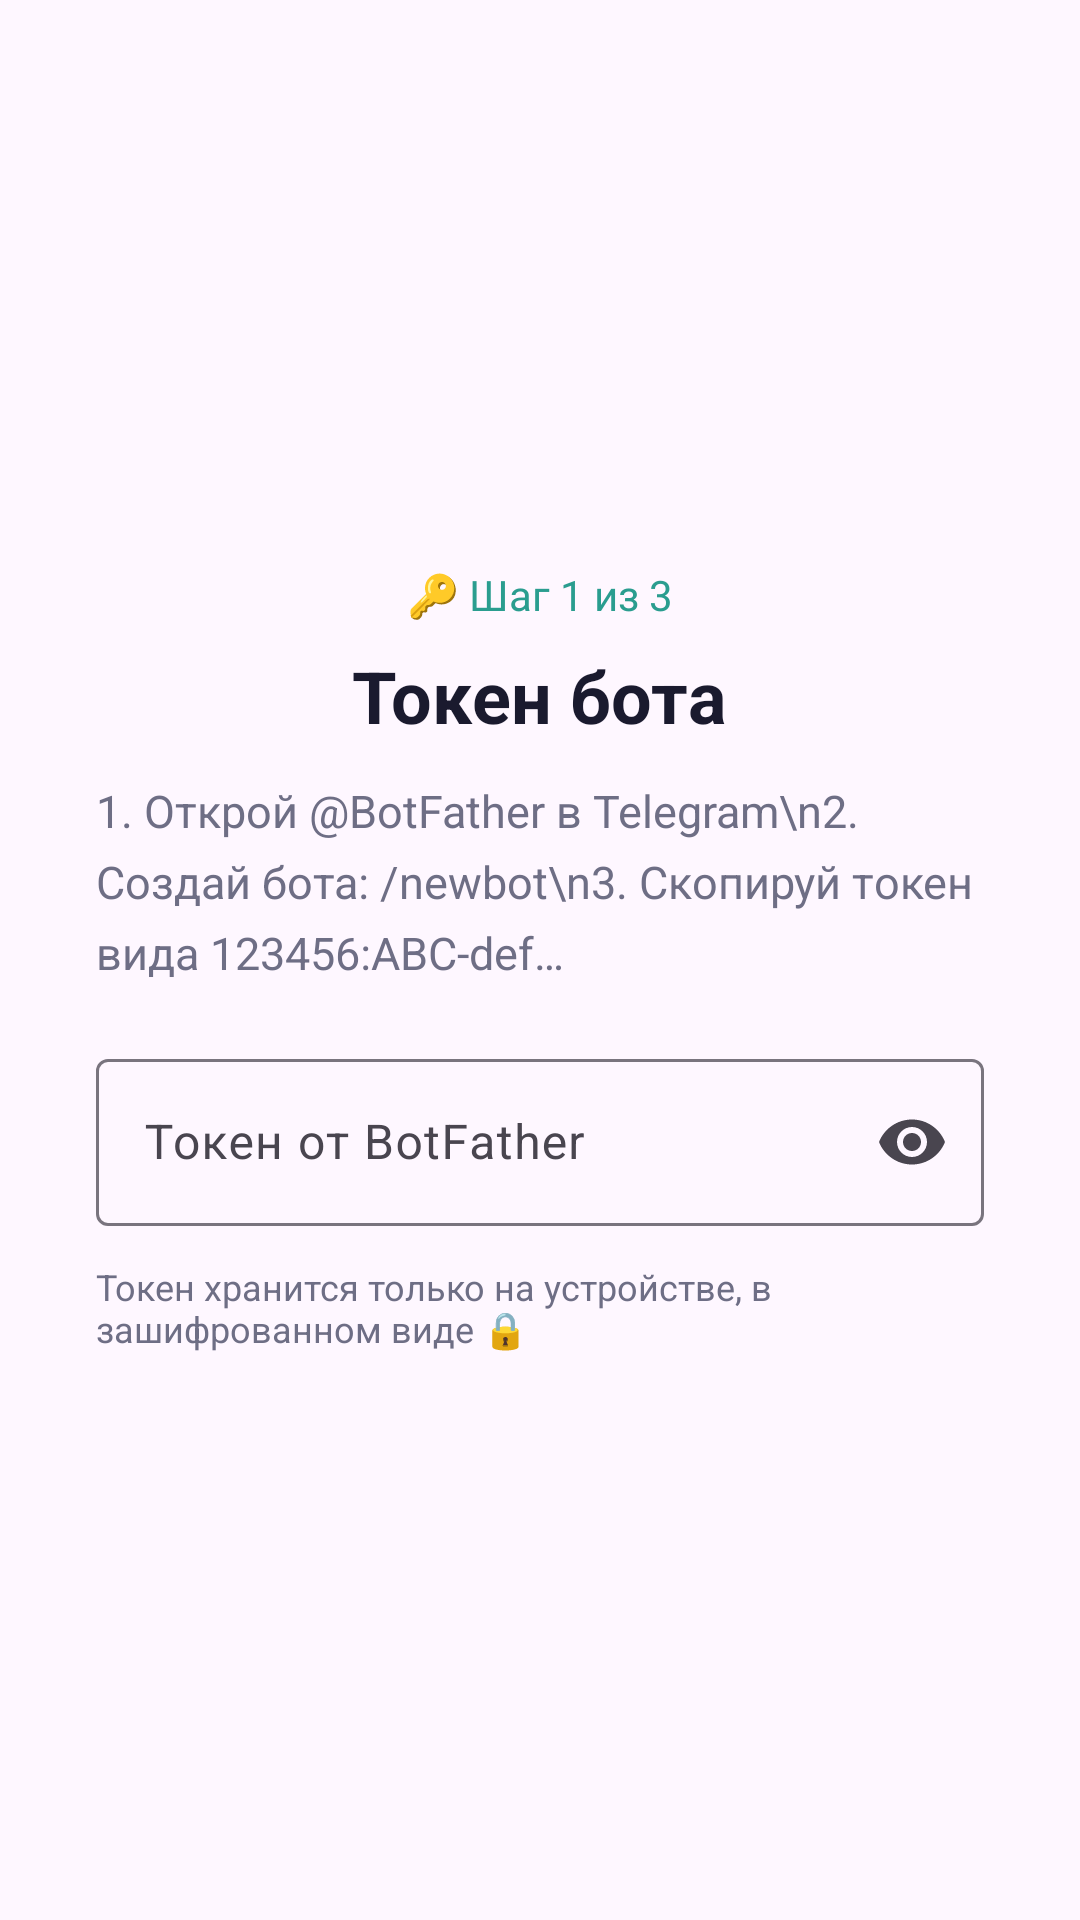

The Android layout XML behind this screen, and the referenced resources:
<!-- AndroidManifest.xml: application theme Theme.SmsForwarder -->
<!-- res/layout/onboarding_step_token.xml -->
<?xml version="1.0" encoding="utf-8"?>
<LinearLayout xmlns:android="http://schemas.android.com/apk/res/android"
    android:layout_width="match_parent"
    android:layout_height="match_parent"
    android:orientation="vertical"
    android:gravity="center"
    android:padding="32dp">

    <TextView
        android:layout_width="wrap_content"
        android:layout_height="wrap_content"
        android:text="🔑 Шаг 1 из 3"
        android:textSize="14sp"
        android:textColor="@color/onboarding_accent"
        android:layout_marginBottom="8dp" />

    <TextView
        android:layout_width="wrap_content"
        android:layout_height="wrap_content"
        android:text="Токен бота"
        android:textSize="24sp"
        android:textStyle="bold"
        android:textColor="@color/onboarding_title"
        android:layout_marginBottom="12dp" />

    <TextView
        android:layout_width="match_parent"
        android:layout_height="wrap_content"
        android:text="1. Открой @BotFather в Telegram\n2. Создай бота: /newbot\n3. Скопируй токен вида 123456:ABC-def…"
        android:textSize="15sp"
        android:textColor="@color/onboarding_subtitle"
        android:lineSpacingExtra="6dp"
        android:layout_marginBottom="20dp" />

    <com.google.android.material.textfield.TextInputLayout
        android:layout_width="match_parent"
        android:layout_height="wrap_content"
        android:hint="Токен от BotFather"
        app:endIconMode="password_toggle"
        xmlns:app="http://schemas.android.com/apk/res-auto">

        <com.google.android.material.textfield.TextInputEditText
            android:id="@+id/et_onb_token"
            android:layout_width="match_parent"
            android:layout_height="wrap_content"
            android:inputType="textPassword"
            android:maxLines="1" />
    </com.google.android.material.textfield.TextInputLayout>

    <TextView
        android:layout_width="wrap_content"
        android:layout_height="wrap_content"
        android:text="Токен хранится только на устройстве, в зашифрованном виде 🔒"
        android:textSize="12sp"
        android:textColor="@color/onboarding_subtitle"
        android:layout_marginTop="12dp" />
</LinearLayout>
<!-- resources referenced by this layout -->
<resources>
  <color name="onboarding_accent">#2A9D8F</color>
  <color name="onboarding_subtitle">#6E6E85</color>
  <color name="onboarding_title">#1A1A2E</color>
  <style name="Theme.SmsForwarder" parent="Theme.Material3.DayNight.NoActionBar">
          <item name="colorPrimary">@color/teal</item>
          <item name="colorPrimaryDark">@color/teal_dark</item>
          <item name="android:statusBarColor">@color/teal_dark</item>
      </style>
  <color name="teal">#00897B</color>
  <color name="teal_dark">#00695C</color>
</resources>
